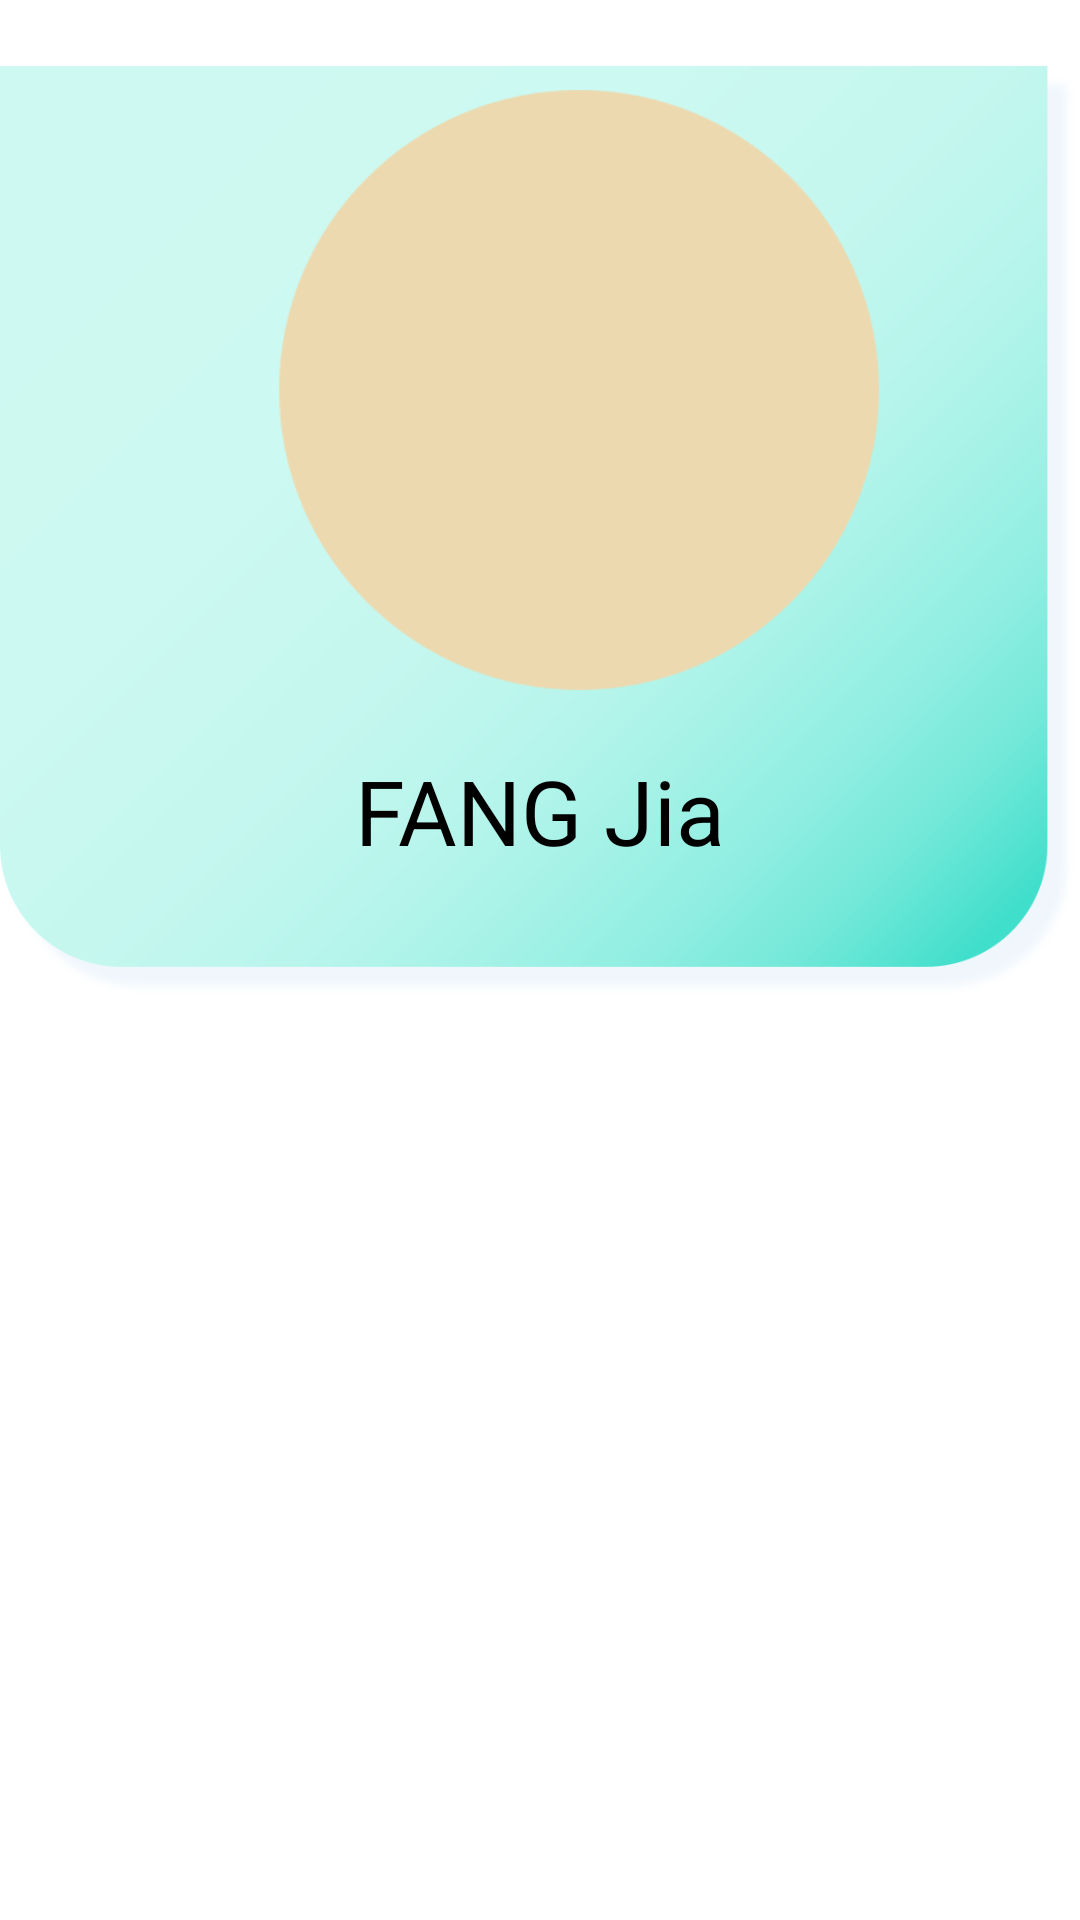

This screen was rendered from an Android layout file. Write that file and the resources it references.
<!-- AndroidManifest.xml: application theme Theme.HealthAPP -->
<!-- res/layout/fragment_profile.xml -->
<?xml version="1.0" encoding="utf-8"?>
<LinearLayout xmlns:android="http://schemas.android.com/apk/res/android"
    xmlns:app="http://schemas.android.com/apk/res-auto"
    xmlns:tools="http://schemas.android.com/tools"
    android:layout_width="match_parent"
    android:layout_height="match_parent"
    tools:context=".ui.profile.ProfileFragment"
    android:orientation="vertical"
    android:background="@color/white">

    <RelativeLayout
        android:layout_width="match_parent"
        android:layout_height="wrap_content"
        tools:ignore="MissingConstraints">

        <ImageView
            android:layout_width="match_parent"
            android:layout_height="355dp"
            app:srcCompat="@drawable/profile_bk">

        </ImageView>

        <ImageView
            android:id="@+id/profile_photo"
            android:layout_width="match_parent"
            android:layout_height="200dp"
            app:srcCompat="@drawable/profile_photo"
            android:layout_centerHorizontal="true"
            android:layout_marginTop="30dp"/>

        <TextView
            android:layout_width="wrap_content"
            android:layout_height="wrap_content"
            android:text="FANG Jia"
            android:textSize="30dp"
            android:textColor="@color/black"
            android:layout_marginTop="20dp"
            android:layout_centerHorizontal="true"
            android:layout_below="@+id/profile_photo"/>

    </RelativeLayout>

    <LinearLayout
        android:id="@+id/profile_layout1"
        android:layout_width="match_parent"
        android:layout_height="wrap_content"
        android:layout_centerVertical="true"
        android:layout_centerHorizontal="true"
        android:orientation="vertical"
        android:layout_margin="30dp"
        android:layout_below="@id/sittingTime_toolbar">

        <TextView
            android:id="@+id/profile_title1"
            style="@style/profile_title"
            android:layout_width="match_parent"
            android:layout_height="wrap_content"
            android:text="Exercise record" />

    </LinearLayout>

    <LinearLayout
        android:id="@+id/profile_layout2"
        android:layout_width="match_parent"
        android:layout_height="wrap_content"
        android:layout_centerVertical="true"
        android:layout_centerHorizontal="true"
        android:orientation="vertical"
        android:layout_margin="30dp"
        android:layout_below="@id/sittingTime_toolbar">

        <TextView
            android:id="@+id/profile_title2"
            style="@style/profile_title"
            android:layout_width="match_parent"
            android:layout_height="wrap_content"
            android:text="Medical history sheet" />

    </LinearLayout>

</LinearLayout>
<!-- resources referenced by this layout -->
<resources>
  <color name="black">#FF000000</color>
  <color name="white">#FFFFFFFF</color>
  <!-- drawable profile_bk: png bitmap (drawable, 44103 bytes) -->
  <!-- drawable profile_photo: png bitmap (drawable, 4711 bytes) -->
  <style name="Theme.HealthAPP" parent="Theme.AppCompat.NoActionBar">
  
          
          <item name="windowActionBar">false</item>
          <item name="android:windowNoTitle">true</item>
          
          <item name="android:windowFullscreen">true</item>
          
          <item name="colorPrimary">@color/top</item>
  
          <item name="colorPrimaryVariant">@color/top</item>
          <item name="colorOnPrimary">@color/white</item>
          <item name="android:textColorPrimary">@color/black</item>
          
          <item name="colorSecondary">@color/teal_200</item>
          <item name="colorSecondaryVariant">@color/teal_700</item>
          <item name="colorOnSecondary">@color/black</item>
  
          
  
      </style>
  <color name="top">#96E5F3</color>
  <color name="teal_200">#FF03DAC5</color>
  <color name="teal_700">#FF018786</color>
</resources>
